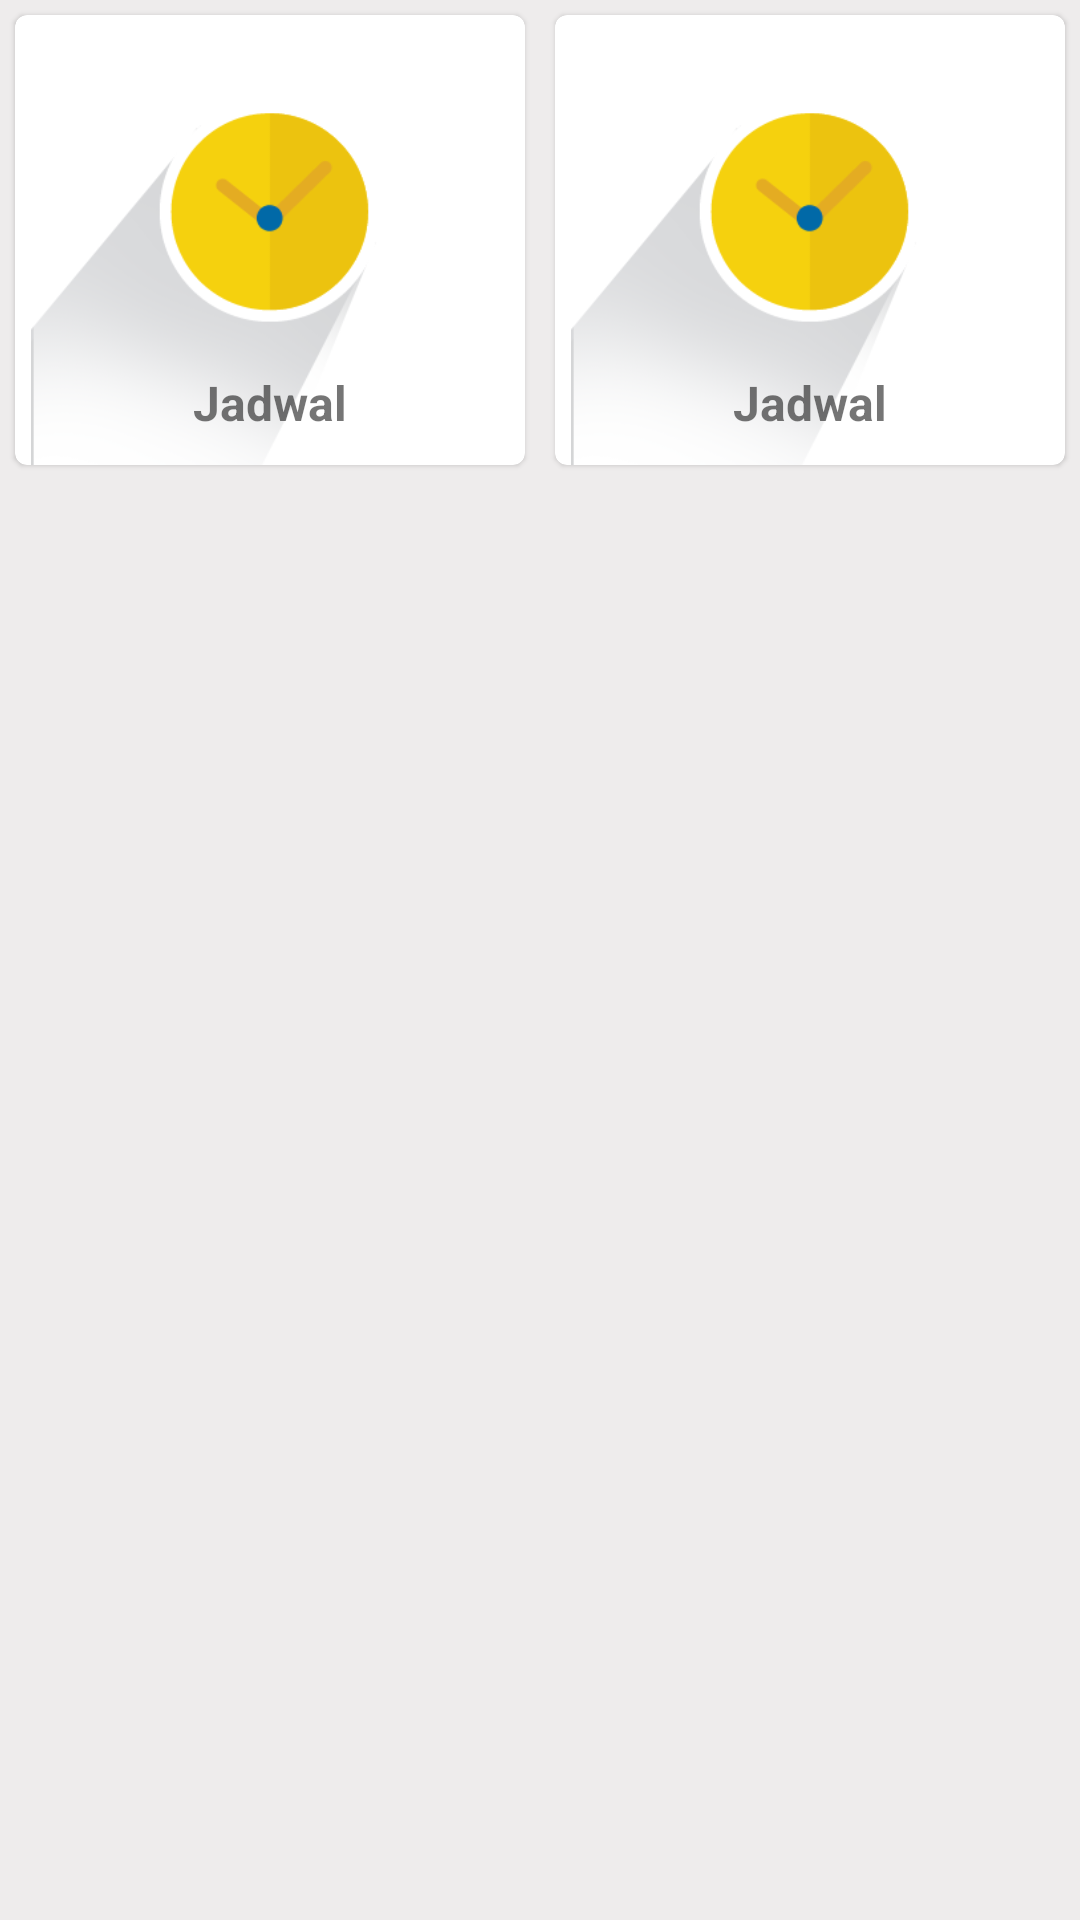

Write the Android layout XML for this screen, with the resource values it uses.
<!-- AndroidManifest.xml: application theme AppTheme -->
<!-- res/layout/fragment_main_menu.xml -->
<?xml version="1.0" encoding="utf-8"?>
<androidx.constraintlayout.widget.ConstraintLayout xmlns:android="http://schemas.android.com/apk/res/android"
    xmlns:app="http://schemas.android.com/apk/res-auto"
    xmlns:tools="http://schemas.android.com/tools"
    android:layout_width="match_parent"
    android:layout_height="match_parent"
    tools:context=".presentation.screen.mainmenu.MainMenuFragment">

    <androidx.appcompat.widget.AppCompatTextView
        android:id="@+id/main_menu.user.welcome"
        android:layout_width="match_parent"
        android:layout_height="wrap_content"
        android:padding="16dp"
        android:text="Hi Domikado Tester"
        android:visibility="gone"
        app:layout_constraintTop_toTopOf="parent" />

    <androidx.constraintlayout.widget.Guideline
        android:id="@+id/guideline"
        android:layout_width="wrap_content"
        android:layout_height="wrap_content"
        android:orientation="vertical"
        app:layout_constraintGuide_percent="0.5" />

    <include
        android:id="@+id/main_menu.item.otdr"
        layout="@layout/item_main_menu"
        android:layout_width="0dp"
        android:layout_height="150dp"
        android:layout_margin="5dp"
        app:layout_constraintStart_toStartOf="parent"
        app:layout_constraintTop_toBottomOf="@id/main_menu.user.welcome"
        app:layout_constraintEnd_toStartOf="@id/guideline" />

    <include
        android:id="@+id/main_menu.item.settings"
        layout="@layout/item_main_menu"
        android:layout_width="0dp"
        android:layout_height="150dp"
        android:layout_margin="5dp"
        app:layout_constraintStart_toEndOf="@id/guideline"
        app:layout_constraintTop_toBottomOf="@id/main_menu.user.welcome"
        app:layout_constraintEnd_toEndOf="parent" />

    <include
        android:id="@+id/main_menu.item.schedule"
        layout="@layout/item_main_menu"
        android:layout_width="0dp"
        android:layout_height="150dp"
        android:layout_margin="5dp"
        app:layout_constraintStart_toEndOf="@id/guideline"
        app:layout_constraintTop_toBottomOf="@id/main_menu.item.otdr"
        app:layout_constraintEnd_toEndOf="parent"
        android:visibility="gone"/>
</androidx.constraintlayout.widget.ConstraintLayout>
<!-- res/layout/item_main_menu.xml (included above) -->
<?xml version="1.0" encoding="utf-8"?>
<com.google.android.material.card.MaterialCardView xmlns:android="http://schemas.android.com/apk/res/android"
    xmlns:app="http://schemas.android.com/apk/res-auto"
    android:orientation="vertical"
    android:layout_width="wrap_content"
    android:layout_height="wrap_content"
    android:clickable="true">

    <FrameLayout
        android:orientation="vertical"
        android:layout_width="wrap_content"
        android:layout_height="wrap_content"
        android:gravity="center_horizontal">

        <androidx.appcompat.widget.AppCompatImageView
            android:id="@+id/main_menu.item.logo"
            android:layout_width="wrap_content"
            android:layout_height="wrap_content"
            app:srcCompat="@drawable/ic_menu_schedule"/>

        <androidx.appcompat.widget.AppCompatTextView
            android:id="@+id/main_menu.item.title"
            android:layout_width="wrap_content"
            android:layout_height="wrap_content"
            android:layout_gravity="bottom|center_horizontal"
            android:paddingBottom="10dp"
            android:text="Jadwal"
            android:textSize="16sp"
            android:textStyle="bold"/>
    </FrameLayout>
</com.google.android.material.card.MaterialCardView>
<!-- resources referenced by this layout -->
<resources>
  <!-- drawable ic_menu_schedule: png bitmap (drawable, 23599 bytes) -->
  <style name="AppTheme" parent="Theme.MaterialComponents.Light.NoActionBar">
          
          <item name="colorPrimary">@color/colorPrimary</item>
          <item name="colorPrimaryDark">@color/colorPrimaryDark</item>
          <item name="colorPrimaryVariant">@color/colorPrimaryLight</item>
          <item name="colorSecondary">@color/colorSecondary</item>
          <item name="colorSecondaryVariant">@color/colorSecondaryLight</item>
          <item name="colorOnSecondary">@color/colorOnSecondary</item>
          <item name="colorOnPrimary">@color/colorOnPrimary</item>
  
          
          <item name="android:windowBackground">@color/colorWindowBackground</item>
          <item name="colorOnBackground">@color/colorOnBackground</item>
          <item name="colorSurface">@color/colorSurface</item>
          <item name="colorOnSurface">@color/colorOnSurface</item>
          <item name="colorError">@color/colorError</item>
          <item name="colorOnError">@color/colorOnError</item>
      </style>
  <color name="colorPrimary">#0e4e91</color>
  <color name="colorPrimaryDark">#002763</color>
  <color name="colorPrimaryLight">#5079c2</color>
  <color name="colorSecondary">#01579b</color>
  <color name="colorSecondaryLight">#4f83cc</color>
  <color name="colorOnSecondary">@android:color/white</color>
  <color name="colorOnPrimary">@android:color/white</color>
  <color name="colorWindowBackground">#EEECEC</color>
  <color name="colorOnBackground">@android:color/black</color>
  <color name="colorSurface">@android:color/white</color>
  <color name="colorOnSurface">@android:color/black</color>
  <color name="colorError">#910C0C</color>
  <color name="colorOnError">@android:color/white</color>
</resources>
